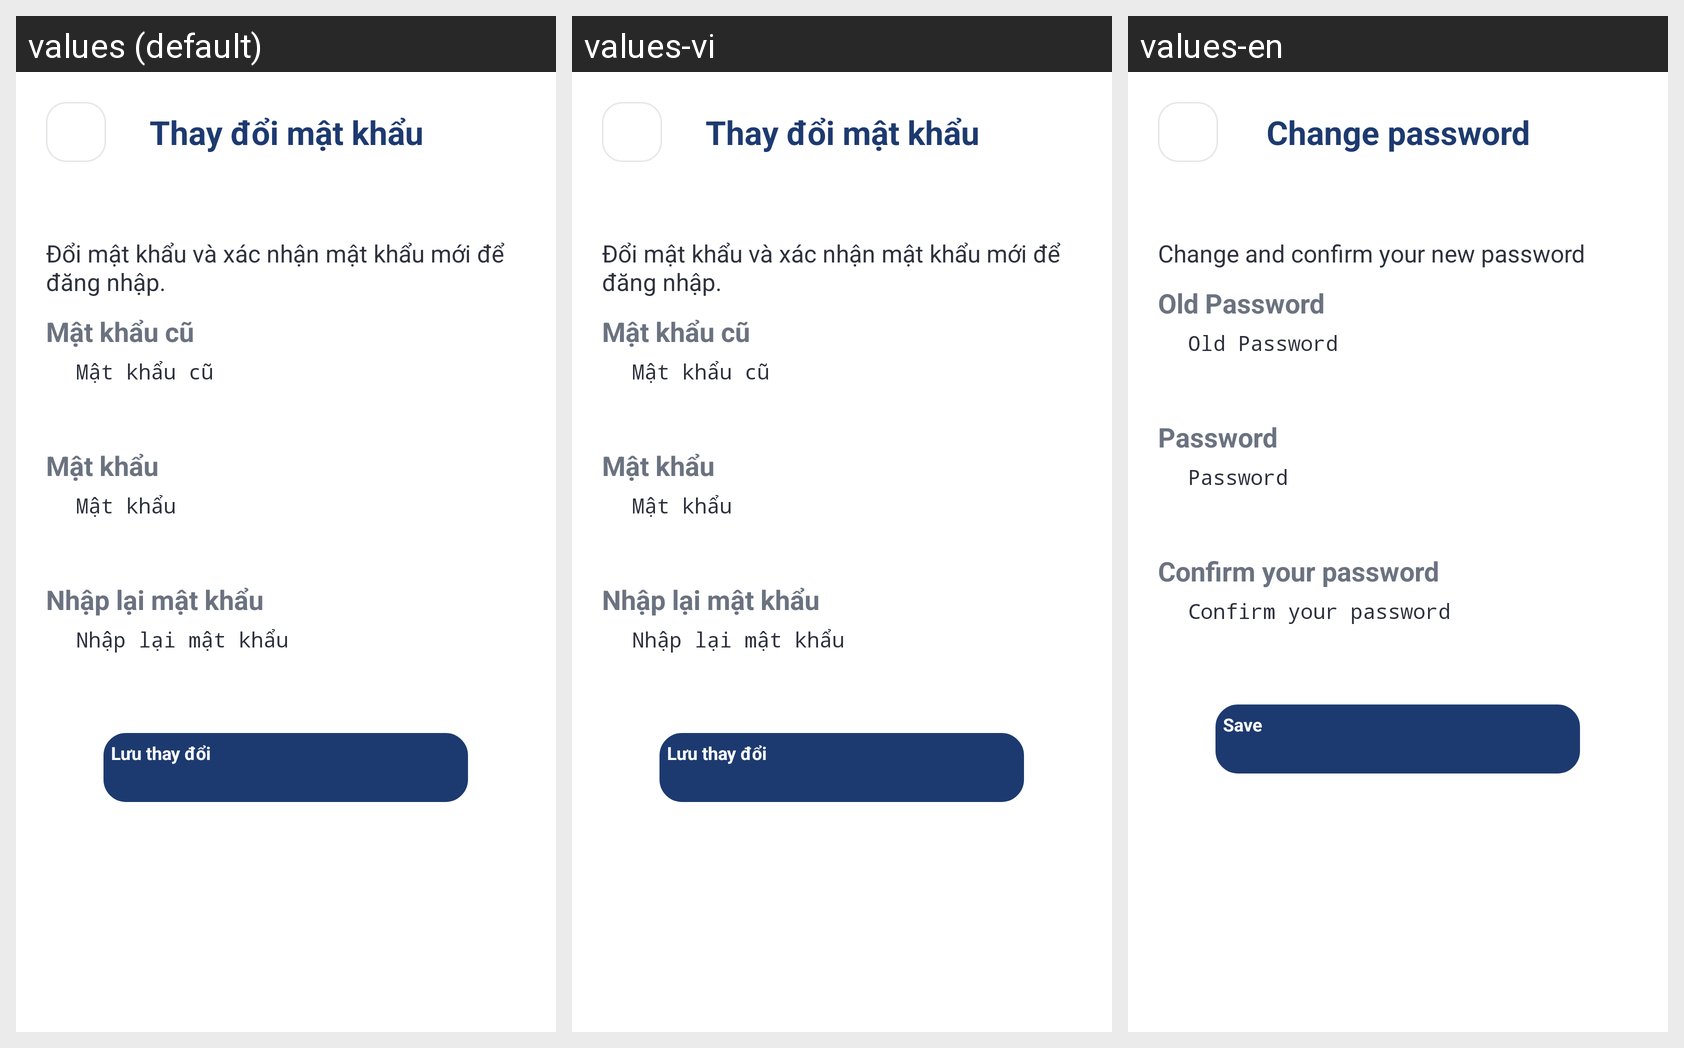

For this localized Android screen grid, give each drawn string resource with its value in every locale shown.
Android screen res/layout/activity_password.xml rendered under 3 locales, left to right: values (default), values-vi, values-en. Device: Nexus 5 (rendered at 1080×1920; each locale shown at half size, 540×960, under a caption strip naming it); theme Theme.PrudentialFinance.
Strings drawn on this screen, with the default value and each locale's value (text and hints the layout hard-codes, and strings that could not be matched under every locale, appear in the picture but are not listed):

change_password
  values: Thay đổi mật khẩu
  values-vi: Thay đổi mật khẩu
  values-en: Change password

change_password_detail
  values: Đổi mật khẩu và xác nhận mật khẩu mới để đăng nhập.
  values-vi: Đổi mật khẩu và xác nhận mật khẩu mới để đăng nhập.
  values-en: Change and confirm your new password

old_password
  values: Mật khẩu cũ
  values-vi: Mật khẩu cũ
  values-en: Old Password

password
  values: Mật khẩu
  values-vi: Mật khẩu
  values-en: Password

password_confirm
  values: Nhập lại mật khẩu
  values-vi: Nhập lại mật khẩu
  values-en: Confirm your password

save
  values: Lưu thay đổi
  values-vi: Lưu thay đổi
  values-en: Save
